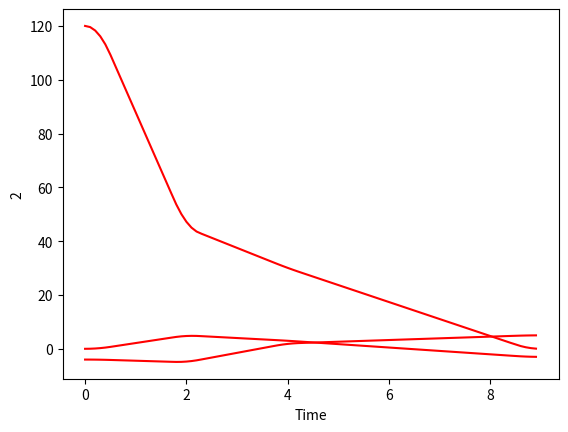

The script that saved this image:
# cartesion space
import numpy as np
import pandas as pd
import matplotlib.pyplot as plt

np.set_printoptions(precision=2, suppress=True)

col_names = ['ti', 'xi', 'yi', 'qi']
# 4 points has 3 linear lines and 4個2次段
traj = np.array([[0, -4, 0, 120], [2, -5, 5, 45], [4, 2, 3, 30], [9, 5, -3, 0]])
# t = traj[:, 0]
t = np.diff(traj,axis=0)
v1s =np.array([])
v2s =np.array([])
v3s =np.array([])
# duration
#print (t)
TRAJ = pd.DataFrame(traj, columns=col_names)
print(TRAJ)
# 每段parabolic func 區間長0.5s
durationOfPara = 0.5
# vel = ds/dt
for col in range(1, 4):
    v1s = np.append(v1s, t[0,col] / (t[0, 0] - durationOfPara / 2))
    v2s = np.append(v2s, t[1,col] / (t[1, 0]))
    v3s = np.append(v3s, t[2,col] / (t[2, 0] - durationOfPara / 2))
v = np.array([[0,0,0],v1s,v2s,v3s,[0,0,0]])
# np.asarray(v)
col_names = ['x', 'y', 'q (deg/s)']
row_names=['v0','v1','v2','v3','vf']
V = pd.DataFrame(v, columns=col_names,  index=row_names)
print(V)
a = np.diff(v,axis=0)/durationOfPara
row_names=['a0','a1','a2','af']
A = pd.DataFrame(a, columns=col_names,  index=row_names)
print(A)
'''
linear: q(t)=qj+q'jk*dt=q'jk*(t-tqj)
para:   q(t)=qj+q'jk*dt1+1/2*q"k*dt2**2=qj+q'jk*(t-tqj)+1/2*q"k(t-tqk+1/2tk)**2
xeq1(t)=x0+v0dt+1/2*a0*dt**2 = -4+0(t-0)+1/2*4.57(t-0)**2               (t in 0, 0.5)
xeq2(t)=x0+v1*dt = -4+2.29(t-0.25)                                      (t in 0.5, 1.75)

xeq3(t)=x0+v1*dt1+1/2*a1*dt2**2 = -4+2.29(t-0.25)+1/2*(-1.57)(t-1.75)**2 (t in 1.75, 2.25)
xeq4(t)=x1+v2*dt = 0+1.5(t-2)                                           (t in 2.25, 3.75)

xeq5(t)=x1+v2*dt1+1/2*a2*dt2**2 = 0+1.5(t-2)+1/2*(-2.27)(t-3.75)**2     (t in 3.75, 4.25)
xeq6(t)=x2+v3*dt = 3+0.35(t-4)                                          (t in 4.25, 6.5)

xeq7(t)=x2+v3dt1+1/2*a3*dt2**2 = 3+0.36(t-4)+1/2*(-0.73)(t-6.5)**2      (t in 6.5, 7)
pick some points to run ik
'''
totalPoints, num_cols = traj.shape
segs = totalPoints - 1
# substract 頭, 尾
viaPoints = totalPoints - 2
ts=traj[:, 0]
# in 0, 0.5s
def eq1(t, col):
    dt=t-0
    v0=v[0, col]
    a0=a[0, col]
    return traj[0,col+1]+v0*dt+1/2*a0*dt**2

# in 0.5, 1.75
def eq2(t, col):
    dt=t-0.25
    v1=v[1,col]
    return traj[0, col+1]+v1*dt

# in 1.7, 2.25
def eq3(t, col):
    v1=v[1,col]
    a1=a[1,col]
    dt1=t-0.25
    dt2=t-1.75
    return traj[0,col+1]+v1*dt1+1/2*a1*dt2**2

# in 2.25, 3.75
def eq4(t, col):
    dt=t-ts[1]
    v2=v[2,col]
    return traj[1,col+1]+v2*dt

# 3.75, 4.25
def eq5(t, col):
    dt1=t-ts[1]
    dt2=t-3.75
    v2=v[2,col]
    a2=a[2,col]
    return traj[1,col+1]+v2*dt1+1/2*a2*dt2**2

# 4.25, 6.4
def eq6(t, col):
    dt=t-ts[2]
    v3=v[3,col]
    return traj[2,col+1]+v3*dt

# col - 0:x, 1:y, 2:theta
def eq7(t, col):
    dt1=t-ts[2]
    dt2=t-(ts[totalPoints-1]-0.5)
    v3=v[3,col]
    a3=a[3,col]
    return traj[2,col+1]+v3*dt1+1/2*a3*dt2**2

# 0 ~ 9s
timeAxis = np.arange(0.0, 9.0, 0.1)
inputPoints=[]
plt.xlabel('Time')
# col - 0~2, denote x, y or theta data
for col in range(3):
    inputPoints=[]
    plt.ylabel(str(col))
    for t in timeAxis:
        if t >= 0 and t < 0.5:
            inputPoints.append([t, eq1(t, col)])
        elif t >= 0.5 and t < 1.75:
            inputPoints.append([t, eq2(t, col)])
        elif t > 1.75 and t < 2.25:
            inputPoints.append([t, eq3(t, col)])
        elif t >= 2.25 and t < 3.75:
            inputPoints.append([t, eq4(t, col)])
        elif t > 3.75 and t < 4.25:
            inputPoints.append([t, eq5(t, col)])
        elif t >= 4.25 and t < ts[totalPoints-1]-0.5:
            inputPoints.append([t, eq6(t, col)])
        elif t > 8.5 and t < ts[totalPoints-1]:
            inputPoints.append([t, eq7(t, col)])

    array_x = [x for x, y in inputPoints]
    array_y = [y for x, y in inputPoints]
    # plt.plot(array_x, array_y, marker='o', color='crimson', linestyle='-')
    plt.plot(array_x, array_y, 'r')
    plt.show()
    # plt.pause(5)

'''
for t in 9s: every 0.25s
    switch(t):
        case (t in 0, 0.5)
            set a0 to motor
        case (t in 0.5, 1.75)
            set v1 to motor
        case (t in 1.75, 2.25)
            set a1 to motor
        case (t in 2.25, 3.75)
            set v2 to motor

import time
def setInterval(func, sec):
    time.sleep(sec)
    func()
    setInterval(func(), sec)

def call():
    print('hello!')

setInterval(call, 3)
'''